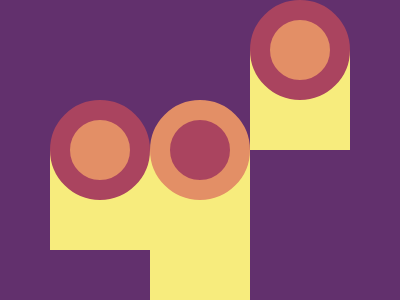

Recreate this image using only HTML and CSS.

<!DOCTYPE html>
<html lang="en">

<head>
    <meta charset="UTF-8">
    <meta http-equiv="X-UA-Compatible" content="IE=edge">
    <meta name="viewport" content="width=device-width, initial-scale=1.0">
    <title>Document</title>
</head>
<style>
    body {
        background-color: #62306D;
        margin: 0;
        position: relative;
    }

    .div1 {
        width: 60px;
        height: 60px;
        position: absolute;
        top: 50%;
        left: 12.5%;
        border: 20px solid #AA445F;
        background: #E38F66;
        border-radius: 50%;
    }

    .div1::before {
        content: "";
        width: 100px;
        height: 100px;
        position: absolute;
        z-index: -1;
        background: #F7EC7D;
        left: -20px;
        top: 50%;
    }

    .div2 {
        width: 60px;
        height: 60px;
        position: relative;
        top: 50%;
        right: -62.5%;
        border: 20px solid #AA445F;
        background: #E38F66;
        border-radius: 50%;
    }

    .div2::before {
        content: "";
        width: 100px;
        height: 100px;
        position: absolute;
        z-index: -1;
        background: #F7EC7D;
        left: -20px;
        top: 50%;
    }

    .div3 {
        width: 60px;
        height: 60px;
        position: relative;
        top: -16.8%;
        right: -37.5%;
        border: 20px solid #E38F66;
        background: #AA445F;
        border-radius: 50%;
    }

    .div3::before {
        content: "";
        width: 100px;
        height: 200px;
        position: absolute;
        z-index: -1;
        background: #F7EC7D;
        left: -20px;
        top: 50%;
    }
</style>

<body>
    <div class="div1"></div>
    <div class="div2"></div>
    <div class="div3"></div>
</body>

</html>